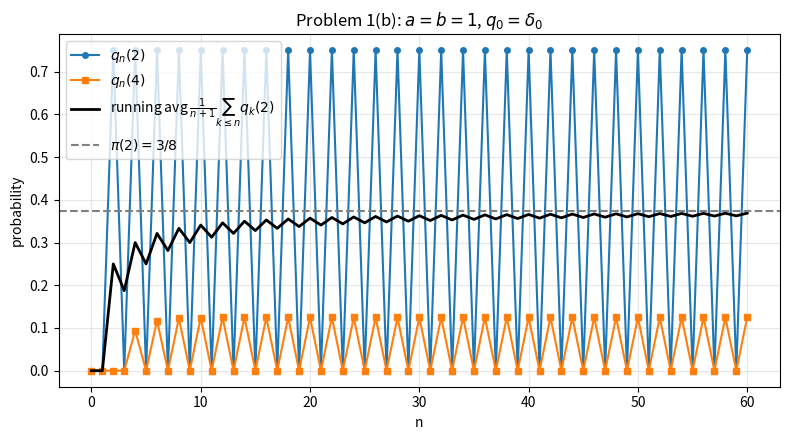

Reproduce this figure in Python.
import numpy as np
import matplotlib.pyplot as plt
a,b = 1.0, 1.0
p = np.zeros((5,5))
for k in range(5):
    if k < 4:
        p[k, k+1] = a * (4 - k) / 4
    if k > 0:
        p[k, k-1] = b * k / 4
    p[k, k] = 1 - p[k].sum()      

assert np.allclose(p.sum(axis=1), 1)   # rows must sum to 1

N = 60
q = np.zeros(5); q[0] = 1.0
Q = np.zeros((N + 1, 5))
Q[0] = q
for n in range(1, N + 1):
    q = q @ p                         
    Q[n] = q

print("q50 =", Q[50])
print("q51 =", Q[51])

n = np.arange(N+1)
run_avg = np.cumsum(Q[:, 2]) / (n+1)
#Plotting
plt.figure(figsize=(8, 4.5))
plt.plot(n, Q[:, 2], 'o-', ms=4, label=r'$q_n(2)$')
plt.plot(n, Q[:, 4], 's-', ms=4, label=r'$q_n(4)$')
plt.plot(n, run_avg, 'k-', lw=2, label=r'running avg $\frac{1}{n+1}\sum_{k\leq n} q_k(2)$')
plt.axhline(6/16, ls='--', c='gray', label=r'$\pi(2)=3/8$')
plt.xlabel('n'); plt.ylabel('probability')
plt.title(r'Problem 1(b): $a=b=1$, $q_0=\delta_0$')
plt.legend(); plt.grid(alpha=.3); plt.tight_layout()
plt.show()
 
